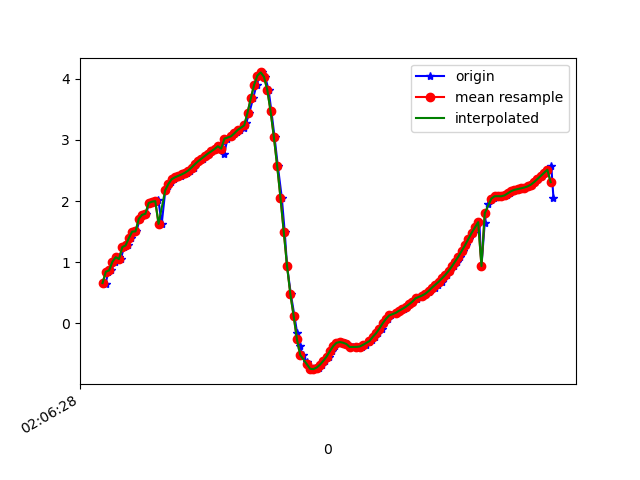

The table this chart was drawn from, first rows:
1617847588785, 543232348896218, 0.6682674, -6.192906, 7.565803
1617847588798, 543232368126988, 0.6499, -6.125, 7.623
1617847588816, 543232387357758, 0.846, -6.085, 7.635
1617847588834, 543232406588528, 0.8663, -5.997, 7.702
1617847588853, 543232425819298, 1.009, -6.098, 7.605
1617847588879, 543232445050068, 1.082, -6.002, 7.671
1617847588891, 543232464280838, 1.052, -6.019, 7.662
1617847588910, 543232483511608, 1.248, -5.967, 7.673
1617847588934, 543232502742378, 1.274, -5.904, 7.718
1617847588954, 543232521973148, 1.396, -6.031, 7.597
1617847588968, 543232541203918, 1.501, -5.955, 7.637
1617847588986, 543232560434688, 1.504, -5.941, 7.647
1617847589006, 543232579665458, 1.71, -5.954, 7.594
1617847589030, 543232598896228, 1.774, -5.884, 7.633
1617847589045, 543232618126998, 1.792, -5.94, 7.586
1617847589063, 543232637357768, 1.968, -5.903, 7.571
1617847589086, 543232656588538, 1.989, -5.855, 7.603
1617847589103, 543232675819308, 1.98, -5.954, 7.528
1617847589119, 543232695050078, 2.016, -5.956, 7.517
1617847589139, 543232714280848, 1.627, -5.877, 7.671
1617847589161, 543232733511618, 2.173, -5.883, 7.531
1617847589180, 543232752742388, 2.248, -5.856, 7.53
1617847589197, 543232771973158, 2.313, -5.847, 7.517
1617847589214, 543232791203928, 2.357, -5.86, 7.493
1617847589234, 543232810434698, 2.388, -5.88, 7.468
1617847589259, 543232829665468, 2.412, -5.895, 7.448
1617847589272, 543232848896238, 2.435, -5.895, 7.441
1617847589291, 543232868127008, 2.462, -5.879, 7.444
1617847589310, 543232887357778, 2.498, -5.858, 7.448
1617847589335, 543232906588548, 2.547, -5.844, 7.443
1617847589348, 543232925819318, 2.6, -5.831, 7.435
1617847589367, 543232945050088, 2.65, -5.809, 7.434
1617847589389, 543232964280858, 2.693, -5.774, 7.446
1617847589409, 543232983511628, 2.736, -5.732, 7.463
1617847589424, 543233002742398, 2.776, -5.679, 7.489
1617847589443, 543233021973168, 2.812, -5.623, 7.518
1617847589466, 543233041203938, 2.851, -5.587, 7.53
1617847589488, 543233060434708, 2.896, -5.569, 7.526
1617847589500, 543233079665478, 2.94, -5.541, 7.53
1617847589519, 543233098896248, 2.771, -5.31, 7.756
1617847589538, 543233118127018, 3.019, -5.424, 7.583
1617847589563, 543233137357788, 3.058, -5.389, 7.593
1617847589580, 543233156588558, 3.09, -5.396, 7.575
1617847589596, 543233175819328, 3.122, -5.422, 7.543
1617847589615, 543233195050098, 3.161, -5.461, 7.499
1617847589640, 543233214280868, 3.198, -5.606, 7.375
1617847589652, 543233233511638, 3.274, -5.946, 7.069
1617847589671, 543233252742408, 3.442, -6.488, 6.488
1617847589694, 543233271973178, 3.678, -7.087, 5.682
1617847589715, 543233291203948, 3.897, -7.633, 4.753
1617847589733, 543233310434718, 4.051, -8.101, 3.743
1617847589748, 543233329665488, 4.101, -8.509, 2.613
1617847589767, 543233348896258, 4.029, -8.846, 1.247
1617847589788, 543233368127028, 3.815, -9.02, -0.3548
1617847589805, 543233387357798, 3.466, -9.015, -1.659
1617847589824, 543233406588568, 3.045, -8.999, -2.406
1617847589844, 543233425819338, 2.572, -9.011, -2.868
1617847589868, 543233445050108, 2.054, -9.013, -3.255
1617847589886, 543233464280878, 1.488, -9.006, -3.566
1617847589900, 543233483511648, 0.9377, -8.991, -3.785
1617847589923, 543233502742418, 0.4766, -8.997, -3.856
... 83 more rows
